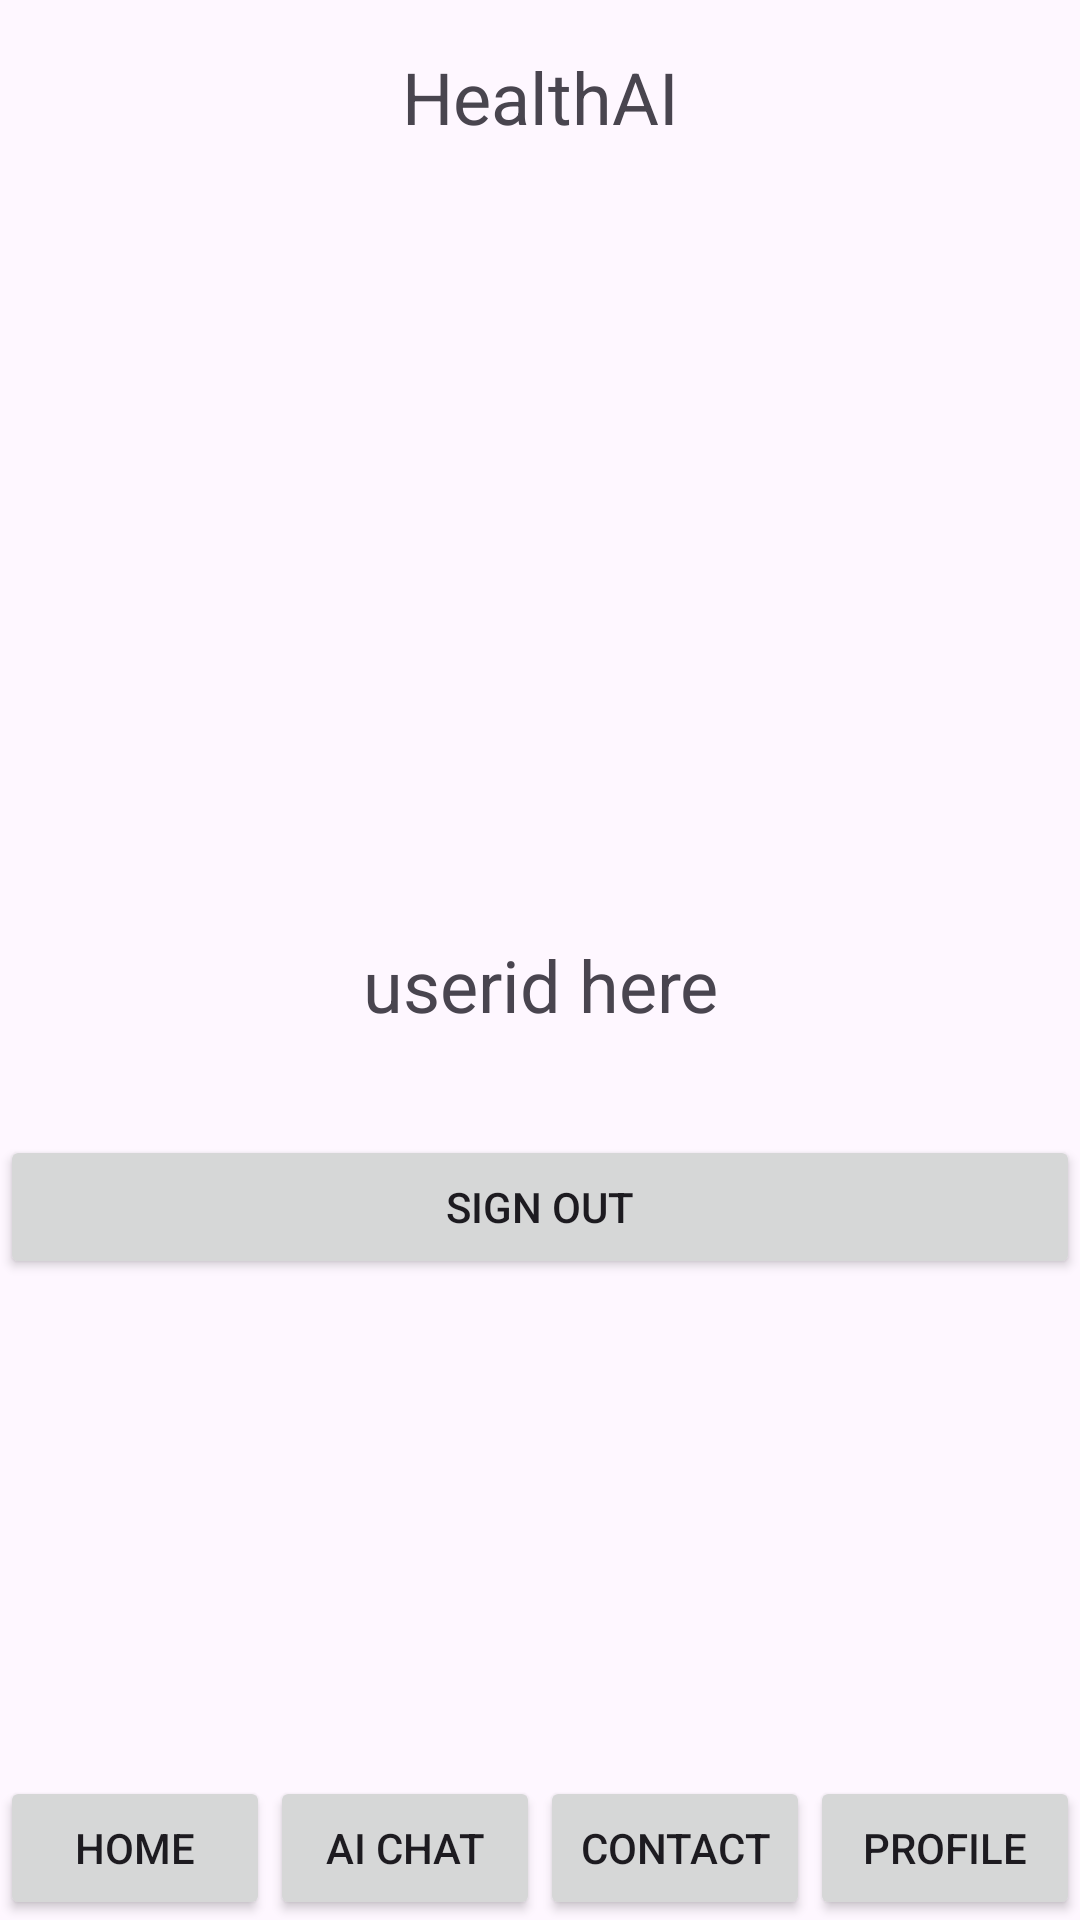

Produce the Android XML layout that renders to this screen, including the resource entries it uses.
<!-- AndroidManifest.xml: application theme Theme.HealthAI -->
<!-- res/layout/profile.xml -->
<?xml version="1.0" encoding="utf-8"?>
<RelativeLayout xmlns:android="http://schemas.android.com/apk/res/android"
    xmlns:tools="http://schemas.android.com/tools"
    android:layout_width="match_parent"
    android:layout_height="match_parent"
    tools:context=".MainActivity">


    <TextView
        android:id="@+id/title"
        android:layout_width="match_parent"
        android:layout_height="wrap_content"
        android:text="HealthAI"
        android:textSize="24sp"
        android:gravity="center"
        android:padding="16dp" />

    <LinearLayout
        android:layout_width="match_parent"
        android:layout_height="wrap_content"
        android:orientation="vertical"
        android:layout_below="@+id/title"
        android:layout_marginTop="16dp">

        <ImageView
            android:id="@+id/logoImageView"
            android:layout_width="match_parent"
            android:layout_height="150dp"
            android:layout_centerHorizontal="true"
            android:layout_marginTop="48dp"
            android:scaleType="fitCenter"
            android:src="@drawable/doctor" />

        <TextView
            android:id="@+id/name"
            android:layout_width="match_parent"
            android:layout_height="100dp"
            android:gravity="center"
            android:padding="16dp"
            android:text="userid here"
            android:textSize="24sp"
            android:visibility="visible" />


        <Button
            android:id="@+id/signoutButton"
            android:layout_width="match_parent"
            android:layout_height="wrap_content"
            android:text="Sign Out" />


        <View
            android:layout_width="match_parent"
            android:layout_height="16dp" />
    </LinearLayout>


    <LinearLayout
        android:layout_width="match_parent"
        android:layout_height="wrap_content"
        android:orientation="horizontal"
        android:layout_alignParentBottom="true">

        

        <Button
            android:id="@+id/homeButton"
            android:layout_width="0dp"
            android:layout_height="wrap_content"
            android:layout_weight="1"
            android:text="Home" />

        <Button
            android:id="@+id/aiChatButton"
            android:layout_width="0dp"
            android:layout_height="wrap_content"
            android:layout_weight="1"
            android:text="AI Chat" />

        <Button
            android:id="@+id/contactButton"
            android:layout_width="0dp"
            android:layout_height="wrap_content"
            android:layout_weight="1"
            android:text="Contact" />

        <Button
            android:id="@+id/profileButton"
            android:layout_width="0dp"
            android:layout_height="wrap_content"
            android:layout_weight="1"
            android:text="Profile" />
    </LinearLayout>

</RelativeLayout>

    
<!-- resources referenced by this layout -->
<resources>
  <style name="Theme.HealthAI" parent="Base.Theme.HealthAI" />
  <style name="Base.Theme.HealthAI" parent="Theme.Material3.DayNight.NoActionBar">
          
          
      </style>
</resources>
